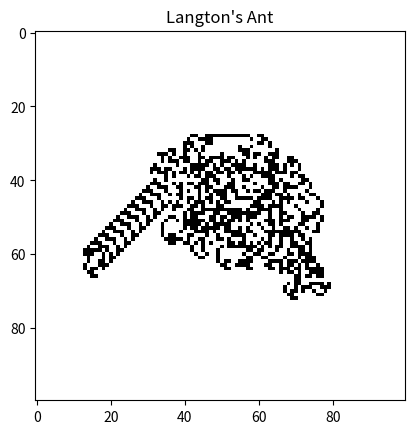

This figure's Python source:
# -*- coding: utf-8 -*-
"""Langtons ant

Automatically generated by Colaboratory.

Original file is located at
    https://colab.research.google.com/<link-removed>
"""

import numpy as np
import matplotlib.pyplot as plt
from matplotlib.colors import ListedColormap

class LangtonsAnt:
    def __init__(self, size=100, steps=11000):
        self.grid = np.zeros((size, size))  # Initialize grid with all white squares
        self.ant_position = (size // 2, size // 2)  # Start the ant in the middle
        self.ant_direction = 0  # 0: Up, 1: Right, 2: Down, 3: Left
        self.steps = steps

    def turn_right(self):
        self.ant_direction = (self.ant_direction + 1) % 4

    def turn_left(self):
        self.ant_direction = (self.ant_direction - 1) % 4

    def move_forward(self):
        x, y = self.ant_position
        if self.grid[x, y] == 0:  # White square
            self.turn_right()
            self.grid[x, y] = 1  # Flip color
        else:  # Black square
            self.turn_left()
            self.grid[x, y] = 0  # Flip color

        # Move the ant
        if self.ant_direction == 0:
            self.ant_position = (x - 1, y)
        elif self.ant_direction == 1:
            self.ant_position = (x, y + 1)
        elif self.ant_direction == 2:
            self.ant_position = (x + 1, y)
        else:
            self.ant_position = (x, y - 1)

    def simulate(self):
        for _ in range(self.steps):
            self.move_forward()

    def visualize(self):
        cmap = ListedColormap(['white', 'black'])
        plt.imshow(self.grid, cmap=cmap)
        plt.title("Langton's Ant")
        plt.show()

if __name__ == "__main__":
    ant = LangtonsAnt()
    ant.simulate()
    ant.visualize()